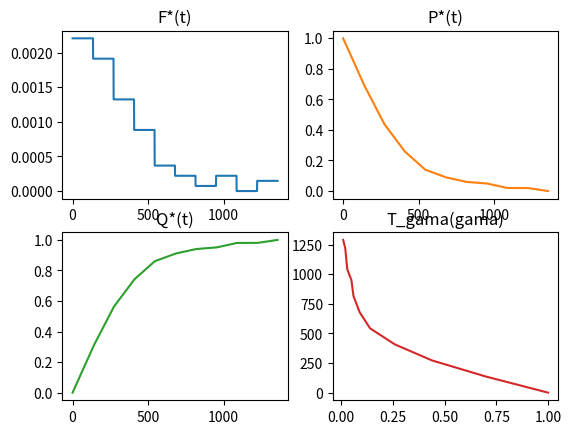

Source code (Python):
import math
import matplotlib.pyplot as plt


# =========== Utils ========== 
def average(values):
    return sum(values)/len(values)

def count(ls, cond):
    return sum([cond(elem) for elem in ls])

def in_interval(start, end):
    def f(t):
        return start < t <= end

    return f

def Ni(ts, interval_start, interval_end):
    return count(ts, in_interval(interval_start, interval_end))

# =========== Utils end ============



class FStar:
    # Ф-ія статистичної щільності розподілу (як гістограма)

    def __init__(self, ts, steps = 10):
        t_max = max(ts)
        h = t_max / steps
        N = len(ts)
        self.fs = [
            Ni(ts, part*h, (part + 1)*h)/ (N * h)
            for part in range(0, steps)
        ]
        self.h = h

    def __call__(self, t):
        part = math.floor(t / self.h)

        if (t == t_max):
            return self.fs[-1]
        
        if (part < 0 or len(self.fs) <= part):
            raise Exception(f"Unknown interval {t=} {part=}")

        return self.fs[part] 

    def integral(self, start, end):
        if start > end:
            raise Exception(f"Invalid interval from {start} to {end}")
        start = max(start, 0)
        end = min(end, len(self.fs) * self.h)
        
        _start = math.floor(start / self.h) * self.h
        _end = math.ceil(end / self.h) * self.h

        _start_index = math.floor(start / self.h)
        _end_index = math.ceil(end / self.h) - 1

        return sum(self.fs[_start_index:_end_index+1]) * self.h \
            - (
                (_end - end)*self.fs[_end_index] 
                if _end_index  < len(self.fs) else 0
            ) \
            - (
                (start - _start)*self.fs[_start_index] 
                if _start_index < len(self.fs) else 0
            )
            

class Q:
    # Ф-ія імовірності відмови
    
    def __init__(self, f):
        self.f = f

    def __call__(self, t):
        return self.f.integral(0, t)


class P:
    # Ф-ія безвідмовної роботи

    def __init__(self, f):
        self.f = f

    def __call__(self, t) -> float:
        return 1 - self.f.integral(0, t)


class LambdaStar:
    # Ф-ія інтенсивність відмови

    def __init__(self, ts, steps=10):
        self.f = FStar(ts, steps=steps)
        self.p = P(self.f)
    
    def __call__(self, t):
        return self.f(t) / self.p(t)


class GamaStar:
    # Ф-ія гама-фідсоткового наробітку на відмову

    def __init__(self, ts, steps=10):
        self.ts = ts
        self.h = max(ts) / steps
        self.steps = steps
        self.f = FStar(ts, steps=steps)
        self.p = P(self.f)
        
    def __call__(self, gama):
        if gama <= 0 or gama > 1:
            raise Exception(f"Invalid gama value, {gama=}")
        
        h = self.h
        i = 0
        while self.p(i*h) >= gama and self.p(i*h) != 0:
            i+=1

        ti = i * h
        ti_ = (i - 1) * h
        
        return ti - h*self.d(ti, ti_, gama)

    def d(self, ti, ti_, gama):
        return (self.p(ti) - gama) / (self.p(ti) - self.p(ti_))




# ========== Дані за варіантом ================
PART_COUNT = 10

ts = [
    498, 76, 2, 269, 346, 491, 483, 124, 
    1051, 218, 707, 339, 40, 21, 723, 3, 
    144, 136, 18, 248, 40, 515, 248, 444,
    305, 146, 672, 641, 39, 234, 478, 475,
    72, 247, 12, 169, 220, 92, 357, 436,
    121, 5, 3, 81, 115, 271, 259, 389, 305,
    518, 382, 89, 189, 392, 11, 568, 78, 
    464, 189, 898, 309, 45, 370, 1358, 173, 
    66, 616, 733, 152, 239, 207, 963, 379, 
    40, 216, 364, 292, 211, 253, 48, 211, 
    380, 55, 495, 302, 299, 100, 253, 173, 
    51, 122, 403, 286, 1258, 37, 127, 492, 
    969, 155, 573,
]

gama = 0.82
p_t = 1328
lambda_t = 200

# Відсортуємо для зручності часи відмови
ts.sort()
t_max = max(ts)
# ==================================================

# =========== Підготовка основних ф-ій =============
f_star = FStar(ts, steps=PART_COUNT)
q_star = Q(f_star)
p_star = P(f_star)
lambda_star = LambdaStar(ts, steps=PART_COUNT)
gama_star = GamaStar(ts, steps=PART_COUNT)
# ==================================================

# ============== Вивід результатів виконання завдання ============
print(f"Середній наробіток до відмови: {average(ts)}")
print(f"Гама відсотоковий наробітку на відмову ({gama=}): {gama_star(gama)}")
print(f"Ймовірність безвідмовної роботи протягом {p_t}: {p_star(p_t)}")
print(f"Інтенсивність відмови за час {lambda_t}: {lambda_star(lambda_t)}")
# ================================================================

# ============= Вивід результатів в графічному вигляді ===============
x = [*range(t_max+1)]
f_y = [f_star(xi) for xi in x]
p_y = [p_star(xi) for xi in x]
q_y = [q_star(xi) for xi in x]
gama_x = [*map(lambda x: x/100,range(1, 101))]
gama_y = [gama_star(gama_i) for gama_i in gama_x]

fig, axs = plt.subplots(2, 2)
axs[0, 0].plot(x, f_y)
axs[0, 0].set_title('F*(t)')
axs[0, 1].plot(x, p_y, 'tab:orange')
axs[0, 1].set_title('P*(t)')
axs[1, 0].plot(x, q_y, 'tab:green')
axs[1, 0].set_title('Q*(t)')
axs[1, 1].plot(gama_x, gama_y, 'tab:red')
axs[1, 1].set_title('T_gama(gama)')

plt.show()
# =====================================================================